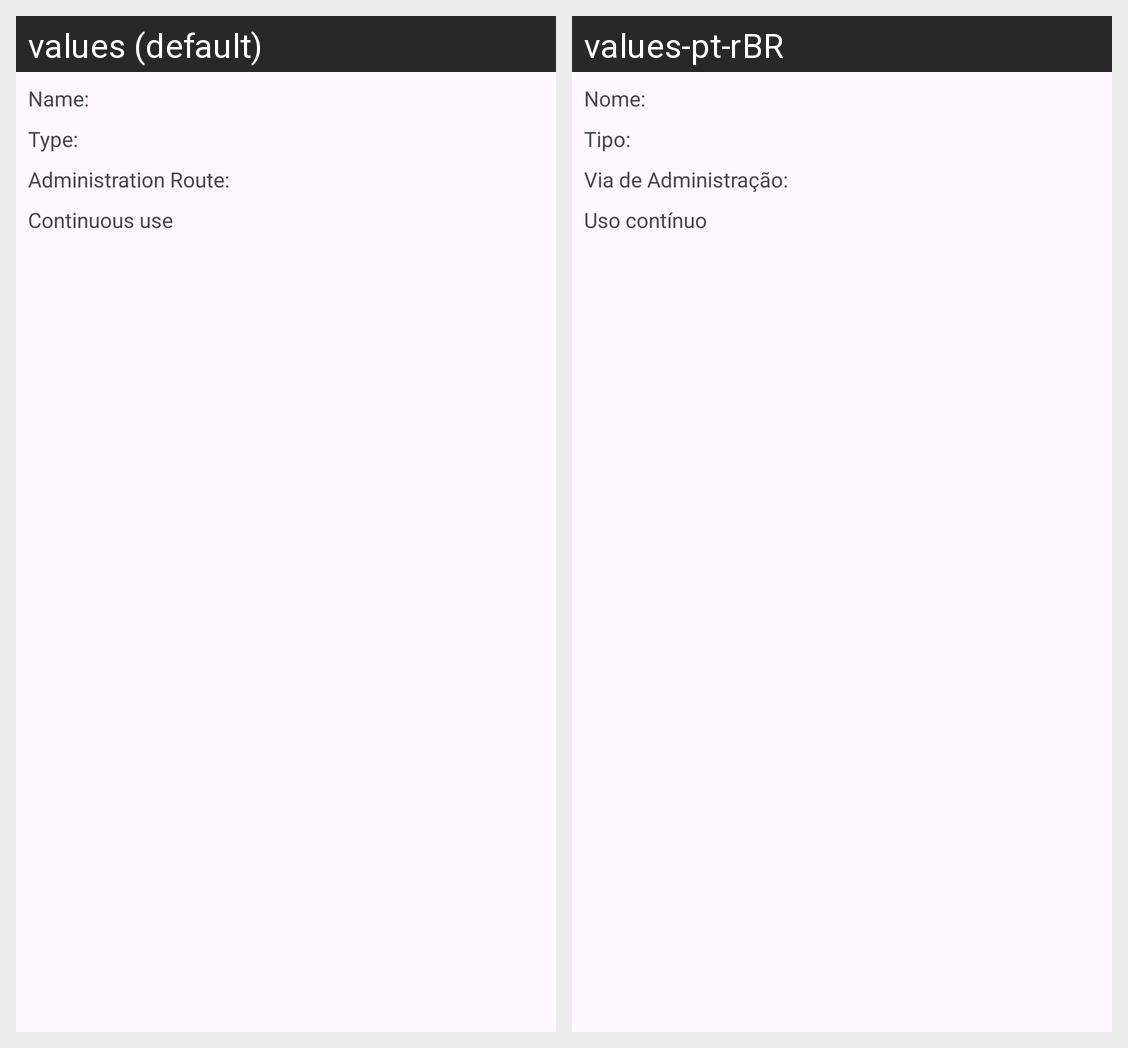

Locale-by-locale string values for the Android screen shown in this grid:
Android screen res/layout/linha_lista_medicamentos.xml rendered under 2 locales, left to right: values (default), values-pt-rBR. Device: Nexus 5 (rendered at 1080×1920; each locale shown at half size, 540×960, under a caption strip naming it); theme Theme.ThemeStylesIcons.
Strings drawn on this screen, with the default value and each locale's value (text and hints the layout hard-codes, and strings that could not be matched under every locale, appear in the picture but are not listed):

nome
  values: Name:
  values-pt-rBR: Nome: 

tipo
  values: Type:
  values-pt-rBR: Tipo: 

via_de_administracao
  values: Administration Route:
  values-pt-rBR: Via de Administração: 

uso_continuo
  values: Continuous use
  values-pt-rBR: Uso contínuo
